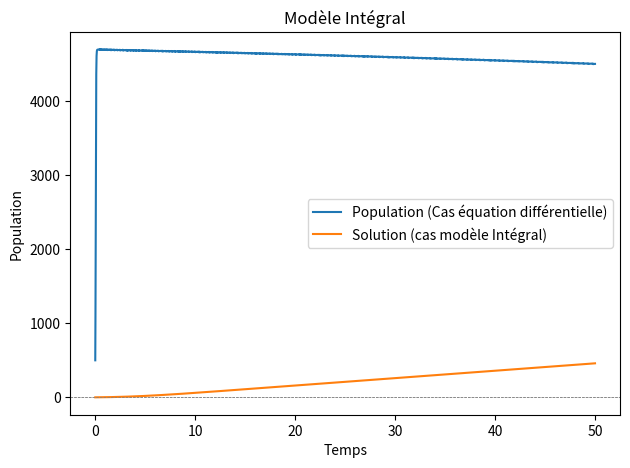

Write the Python code that produced this figure.
import numpy as np
import matplotlib.pyplot as plt
from scipy.integrate import quad, solve_ivp

class ModeleDissipation:
    def __init__(self, r, K, E, p):
        """
        Initialise les paramètres du modèle.
        :param r: Taux de croissance naturel
        :param K: Niveau de saturation (biomasse maximale)
        :param E: Effort d'exploitation maximal
        :param p: Paramètre de dissipation
        """
        self.r = r
        self.K = K
        self.E = E
        self.p = p

    def croissance_logistique(self, t, x):
        """
        Fonction de croissance logistique avec dissipation.
        :param t: Temps
        :param x: Taille de la population
        :return: Taux de variation de la population
        """
        dissipation = np.exp(-self.p * t)  # Fraction de dissipation
        croissance_naturelle = self.r * x * (1 - x / self.K) # Taux de croissance logistique
        exploitation = self.E * x
        return dissipation * croissance_naturelle - exploitation

    def resoudre(self, x0, temps, points=5000):
        """
        Résout l'équation différentielle pour le modèle.
        :param x0: Taille initiale de la population
        :param temps: Intervalle de temps (début, fin)
        :param points: Nombre de points pour l'évaluation
        :return: Solution de l'équation différentielle
        solution de l'équation de RICCATI:
        x(t) = x0*self.K /(x0+ (self.K-x0)*math.exp(-self.r * t))
        """
        
        t_eval = np.linspace(temps[0], temps[1], points)
        solution = solve_ivp(self.croissance_logistique, temps, [x0], method='RK45', t_eval=t_eval)
        return solution


class ModeleIntegral:
    def __init__(self, kernel, f):
        """
        Initialise les paramètres du modèle intégral.
        :param kernel: Fonction noyau K(t, s)
        :param f: Fonction inhomogène f(t)
        """
        self.kernel = kernel
        self.f = f

    def resoudre(self, t, n_iter=10):
        """
        Résout une équation intégrale de Volterra du second type :
        g(t) = f(t) + ∫[0, t] K(t, s) g(s) ds
        :param t: Points de temps pour l'évaluation
        :param n_iter: Nombre d'itérations pour l'approximation
        :return: Solution g(t)
        """
        g = np.zeros_like(t)  # Initial guess for g(t)
        for _ in range(n_iter):
            g_new = np.zeros_like(t)
            for i, ti in enumerate(t):
                integral, _ = quad(lambda s: self.kernel(ti, s) * g[np.searchsorted(t, s)], 0, ti)
                g_new[i] = self.f(ti) + integral
            g = g_new
        return g


def main():
    # Définir les paramètres pour le modèle différentiel
    r = 50.0  # Taux de croissance naturel
    K = 5000  # Niveau de saturation (biomasse maximale)
    E = 3  # Effort d'exploitation maximal
    p = 0.01  # Paramètre de dissipation

    # CAS D'UN MODÈLE DIFFÉRENTIEL
    #//////////////////////////////////////////////////////////////////////

    # Initialiser le modèle différentiel
    modele_diff = ModeleDissipation(r, K, E, p)

    # Conditions initiales pour le modèle différentiel
    x0 = 500  # Taille initiale de la population
    temps = [0, 50]  # Intervalle de temps (en années)

    # Résoudre l'équation différentielle
    solution_diff = modele_diff.resoudre(x0, temps)

    # Afficher les résultats du modèle différentiel
    plt.plot(solution_diff.t, solution_diff.y[0], label="Population (Cas équation différentielle)")
    plt.xlabel("Temps (années)")
    plt.ylabel("Population")    
    plt.title("Modèle Différentiel de Dissipation")
    plt.legend()
    plt.grid()
    plt.axhline(0, color='gray', lw=0.5, ls='--')
    plt.tight_layout()
    plt.show()
    


    # CAS D'UN MODÈLE INTEGRAL
    #//////////////////////////////////////////////////////////////////////

    # Définir les paramètres pour le modèle intégral
    kernel = lambda t, s: np.exp(-(t - s))  # Exemple de noyau ( r(t-s) )
    # f = lambda t: np.sin(t)  # Exemple de fonction inhomogène
    f= lambda t: t # Exemple de fonction inhomogène (peut être modifié)

    # Initialiser le modèle intégral
    modele_int = ModeleIntegral(kernel, f)

    # Points de temps pour le modèle intégral
    t = np.linspace(0, 50, 250)   # Intervalle de temps (0 à 100)

    # Résoudre l'équation intégrale
    solution_int = modele_int.resoudre(t)

    # Afficher les résultats du modèle intégral
    plt.plot(t, solution_int, label="Solution (cas modèle Intégral)")

    # Finaliser le graphique
    plt.xlabel("Temps")
    plt.ylabel("Population")
    plt.title("Modèle Intégral")
    plt.grid()
    plt.axhline(0, color='gray', lw=0.5, ls='--')
    plt.legend()
    plt.show()

if __name__ == "__main__":
    main()